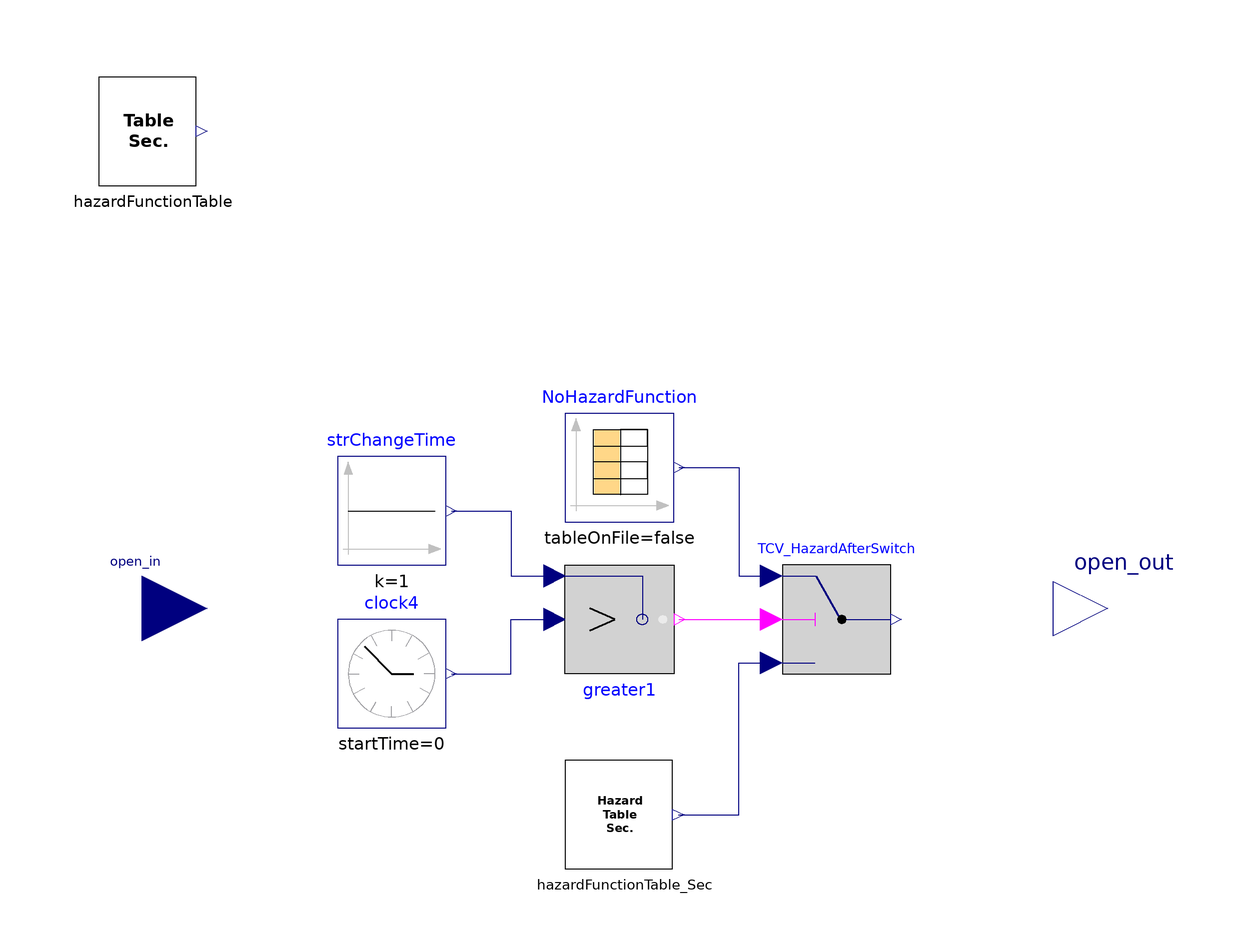

The component connection diagram of the Modelica model below, drawn from its own Placement and Line annotations.

model TCV_valve_degradation_Sec

      Modelica.Blocks.Interfaces.RealOutput open_out annotation (Placement(
            transformation(extent={{80,-10},{100,10}}), iconTransformation(extent={{80,-10},
                {100,10}})));
      Modelica.Blocks.Interfaces.RealInput open_in annotation (Placement(
            transformation(extent={{-100,-12},{-76,12}}), iconTransformation(extent={{-100,
                -12},{-76,12}})));
      HazardFunction_Sec hazardFunctionTable
        annotation (Placement(transformation(extent={{-96,78},{-76,98}})));
      Modelica.Blocks.Sources.Constant strChangeTime
        annotation (Placement(transformation(extent={{-52,8},{-32,28}})));
      Modelica.Blocks.Sources.ContinuousClock clock4(offset=0, startTime=0)
        annotation (Placement(transformation(extent={{-52,-22},{-32,-2}})));
      Modelica.Blocks.Logical.Greater greater1
        annotation (Placement(transformation(extent={{-10,8},{10,-12}})));
      Modelica.Blocks.Logical.Switch TCV_HazardAfterSwitch
        annotation (Placement(transformation(extent={{30,-12},{50,8}})));
      Modelica.Blocks.Sources.CombiTimeTable NoHazardFunction(table=[3600,0; 2595600,
            0; 5187600,0; 7779600,0; 10371600,0; 12963600,0; 15555600,0; 18147600,0;
            20739600,0; 23331600,0; 25923600,0; 28515600,0; 31107600,0; 33699600,0;
            36291600,0; 38883600,0; 41475600,0; 44067600,0; 46659600,0; 49251600,0;
            51843600,0; 54435600,0; 57027600,0; 59619600,0; 62211600,0; 64803600,0;
            67395600,0; 69987600,0; 72579600,0; 75171600,0; 77763600,0; 80355600,0;
            82947600,0; 85539600,0; 88131600,0; 90723600,0; 93315600,0; 95907600,0;
            98499600,0; 101091600,0; 103683600,0; 106275600,0; 108867600,0; 111459600,
            0; 114051600,0; 116643600,0; 119235600,0; 121827600,0; 124419600,0; 127011600,
            0; 129603600,0; 132195600,0; 134787600,0; 137379600,0; 139971600,0; 142563600,
            0; 145155600,0; 147747600,0; 150339600,0; 152931600,0; 155523600,0; 158115600,
            0; 160707600,0; 163299600,0; 165891600,0; 168483600,0; 171075600,0; 173667600,
            0; 176259600,0; 178851600,0; 181443600,0; 184035600,0; 186627600,0; 189219600,
            0; 191811600,0; 194403600,0; 196995600,0; 199587600,0; 202179600,0; 204771600,
            0; 207363600,0; 209955600,0; 212547600,0; 215139600,0; 217731600,0; 220323600,
            0; 222915600,0; 225507600,0; 228099600,0; 230691600,0; 233283600,0; 235875600,
            0; 238467600,0; 241059600,0; 243651600,0; 246243600,0; 248835600,0; 251427600,
            0; 254019600,0; 256611600,0; 259203600,0; 261795600,0; 264387600,0; 266979600,
            0; 269571600,0; 272163600,0; 274755600,0; 277347600,0; 279939600,0; 282531600,
            0; 285123600,0; 287715600,0; 290307600,0; 292899600,0; 295491600,0; 298083600,
            0; 300675600,0; 303267600,0; 305859600,0; 308451600,0; 311043600,0; 313635600,
            0; 316227600,0])
                  annotation (Placement(transformation(extent={{-10,16},{10,36}})));
      TCV_HazardFunctionCumul_Sec
                              hazardFunctionTable_Sec
        annotation (Placement(transformation(extent={{-10,-48},{12,-28}})));
    equation
      /* open_out = (1 - hazardFunctionTable.CumulHazardFunction_Sec.y[2])*open_in
  annotation (Icon(coordinateSystem(preserveAspectRatio=false)), Diagram(
        coordinateSystem(preserveAspectRatio=false)));
  */
      open_out =(1 - TCV_HazardAfterSwitch.y)*open_in;

      connect(greater1.y, TCV_HazardAfterSwitch.u2)
        annotation (Line(points={{11,-2},{28,-2}}, color={255,0,255}));
      connect(strChangeTime.y, greater1.u2) annotation (Line(points={{-31,18},{-20,18},
              {-20,6},{-12,6}}, color={0,0,127}));
      connect(clock4.y,greater1. u1) annotation (Line(points={{-31,-12},{-20,-12},{-20,
              -2},{-12,-2}}, color={0,0,127}));
      connect(hazardFunctionTable_Sec.HazardValue, TCV_HazardAfterSwitch.u3)
        annotation (Line(points={{10.9,-38},{22,-38},{22,-10},{28,-10}}, color=
              {0,0,127}));
      connect(NoHazardFunction.y[1], TCV_HazardAfterSwitch.u1) annotation (Line(
            points={{11,26},{22,26},{22,6},{28,6}}, color={0,0,127}));
      annotation (Icon(graphics={Rectangle(extent={{-92,100},{92,-100}},
                lineColor={0,0,0}), Text(
              extent={{-74,56},{74,-60}},
              textColor={0,0,0},
              textStyle={TextStyle.Bold},
              textString="%TCV
Aging
Model
Sec")}));
    end TCV_valve_degradation_Sec;